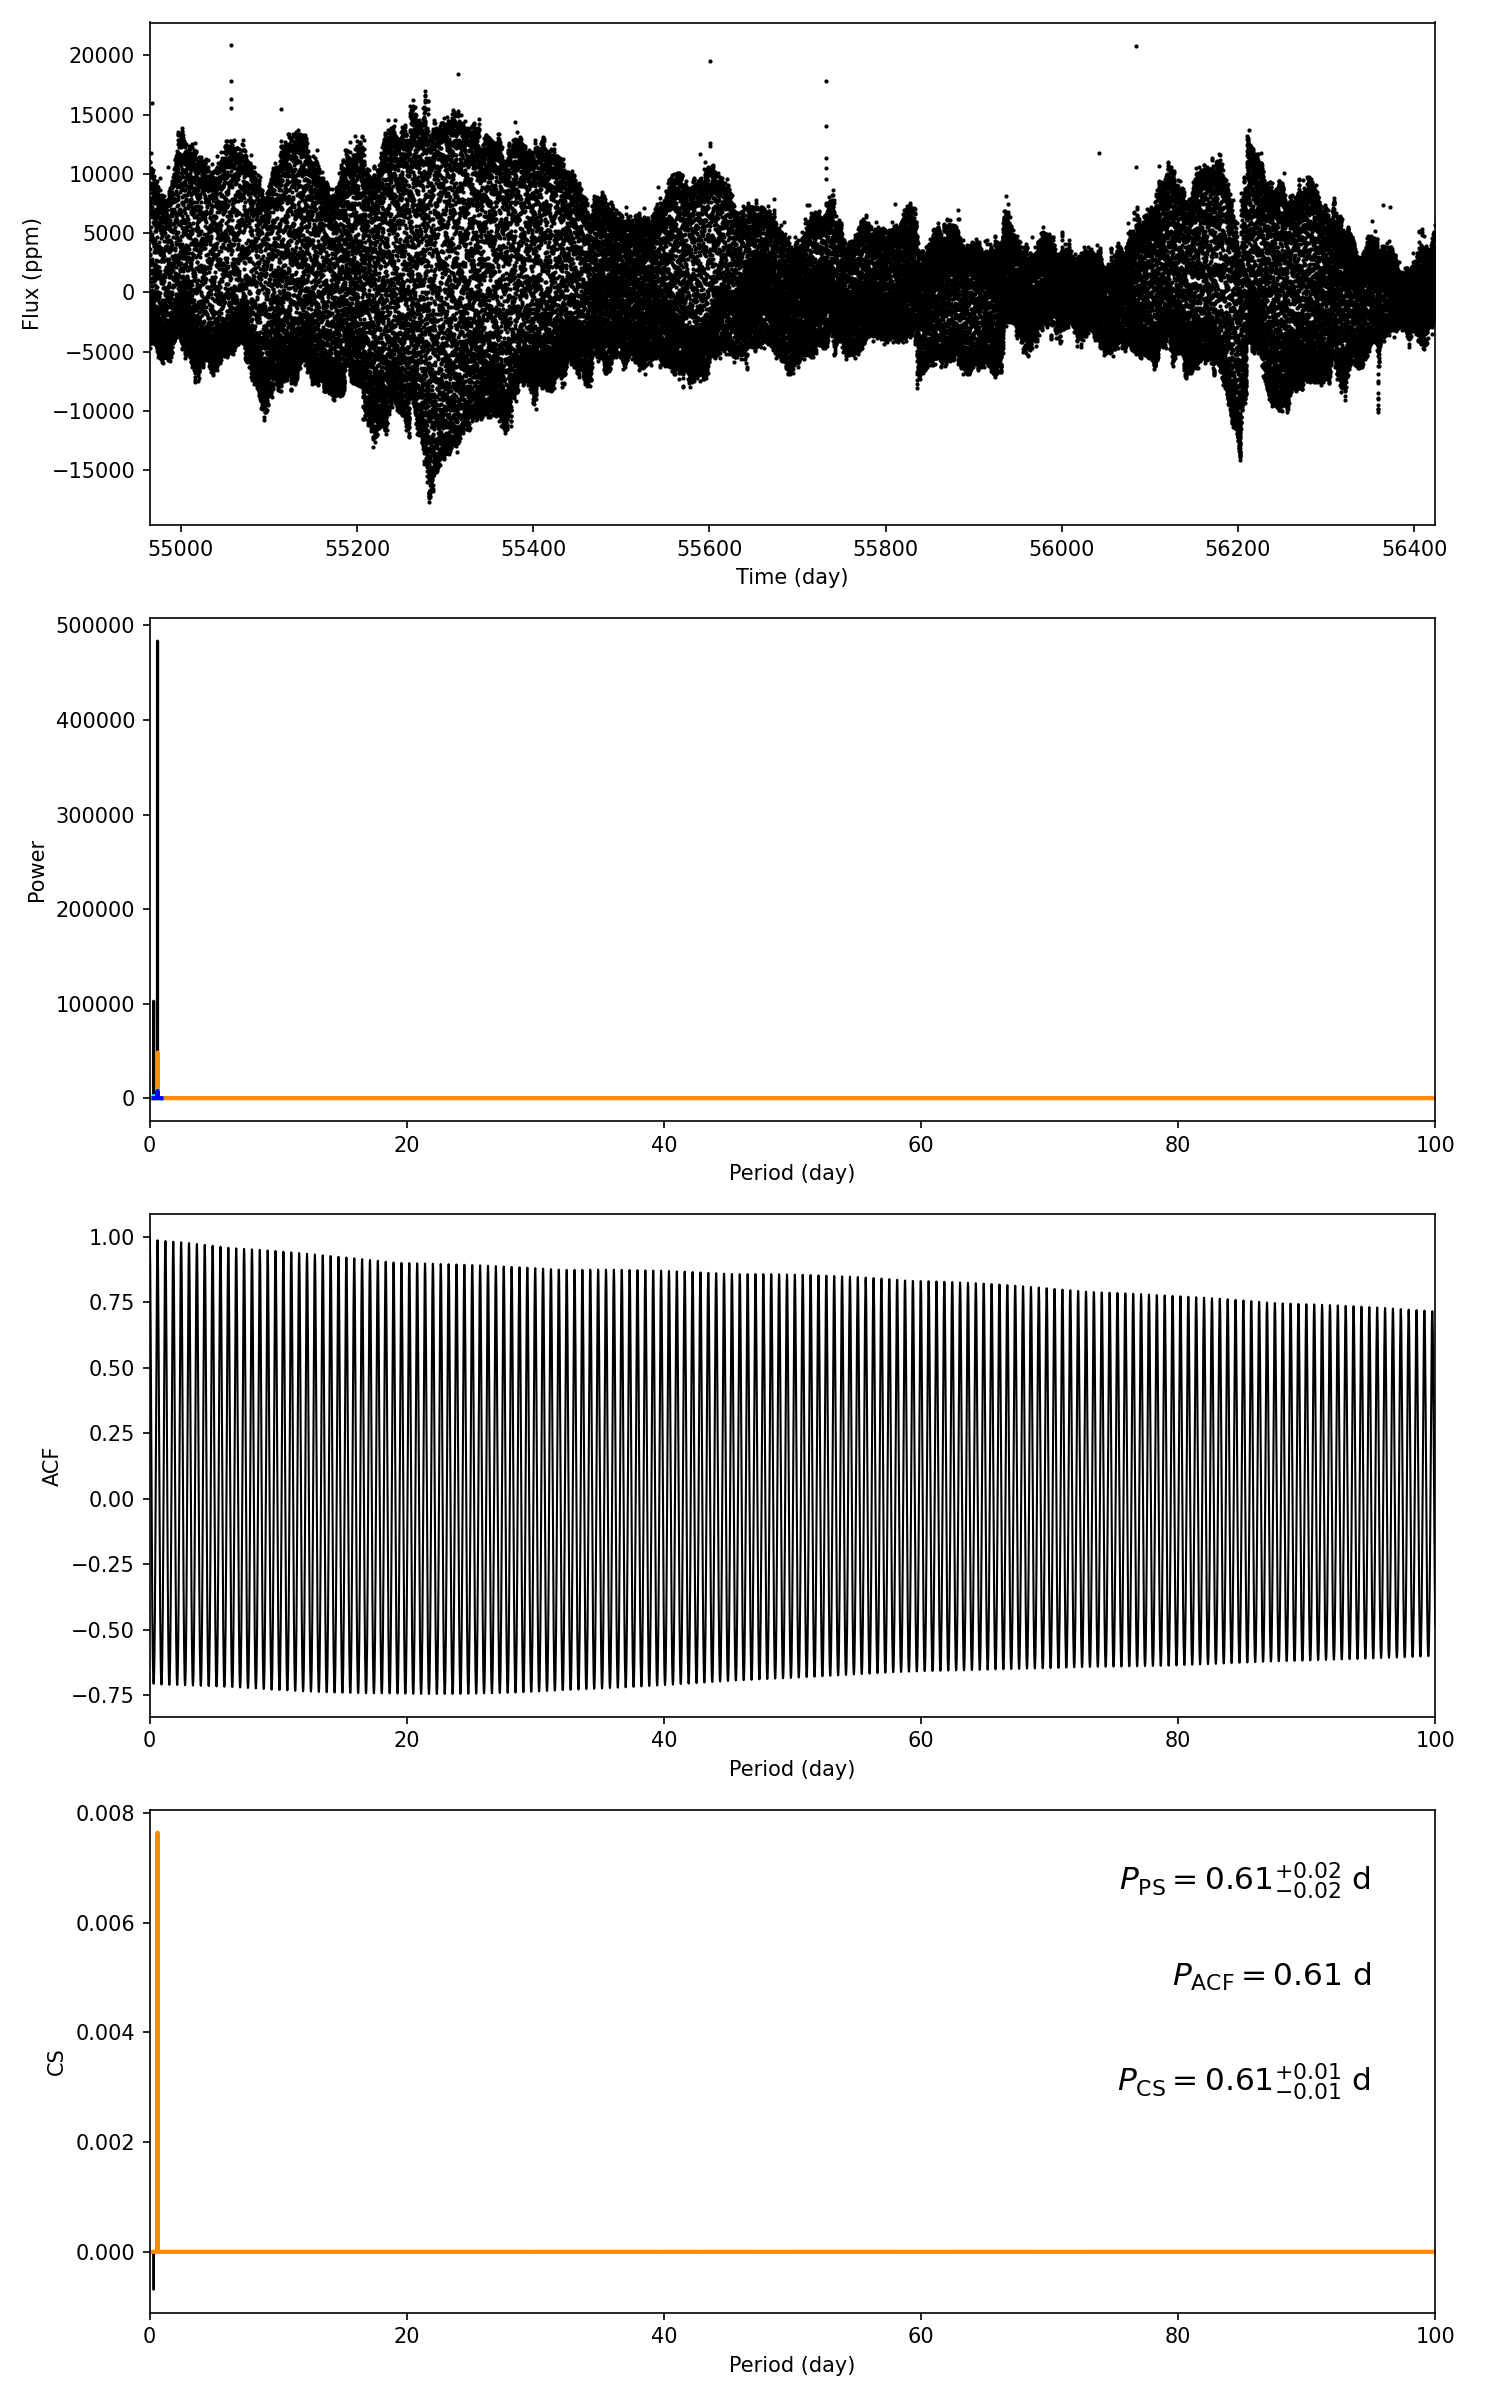

Data behind this chart, as committed beside it:
target_id, prot_ps, prot_acf, prot_cs, e_prot_ps, E_prot_ps, e_prot_acf, E_prot_acf, e_prot_cs, E_prot_cs, sph_ps, sph_acf, sph_cs, e_sph_ps, e_sph_acf, e_sph_cs, h_ps, fa_prob_ps, hacf, gacf, hcs
9838078, 0.612, 0.613, 0.6121, 0.0159, 0.0159, -1.0, -1.0, 0.006661, 0.006661, 4665, 4666, 4665, 1974, 1976, 1974, 483387, 0.0, 1.642, 0.9487, 0.007644
